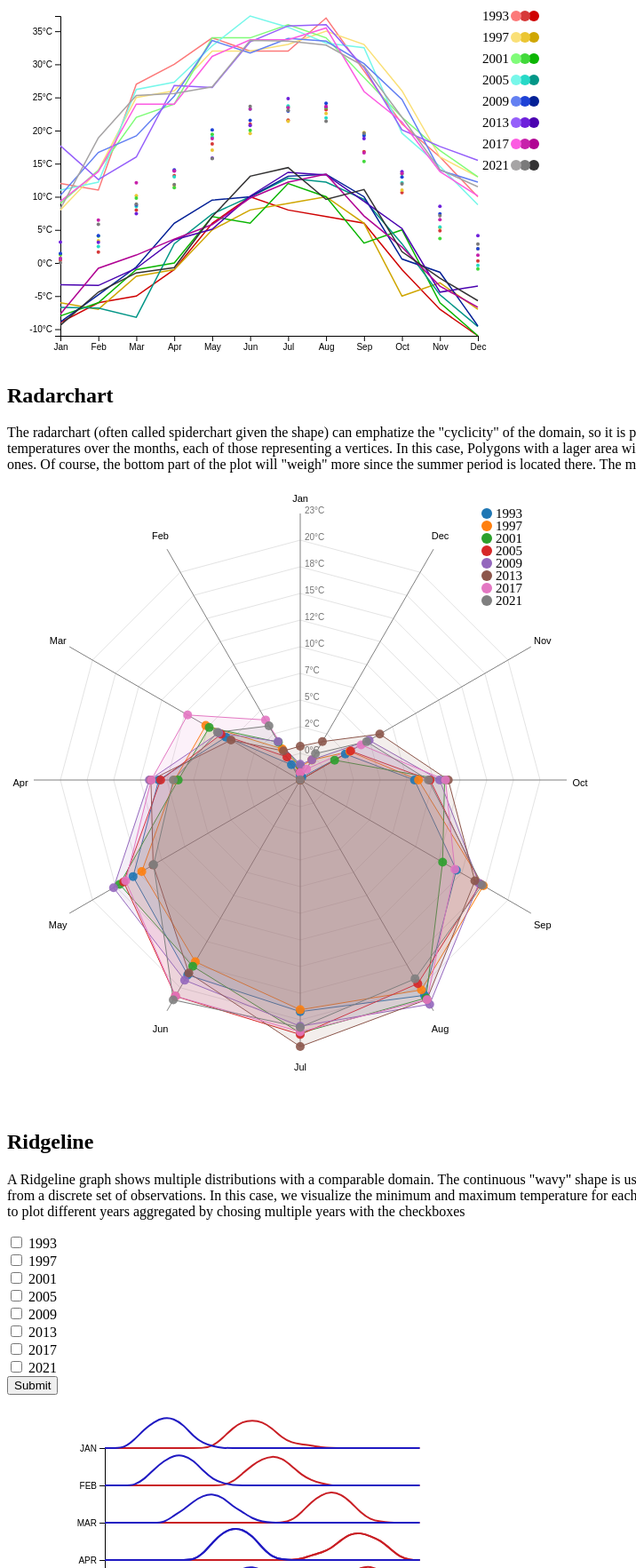
D3 v6 page, settled after 480 driven frames (8 s of simulated time); the page loaded 1 data file(s).


// ── script1.js
// linechart

d3.csv("../assets/data10.csv").then(function (data) {

    data = data.filter(line => line.year.slice(-3) != "avg")

    // set the dimensions and margins of the graph
    const margin = { top: 10, right: 70, bottom: 30, left: 60 },
        width = 600 - margin.left - margin.right,
        height = 400 - margin.top - margin.bottom;

    // append the svg object to the body of the page
    const svg = d3.select("#graph1")
        .append("svg")
        .attr("width", width + margin.left + margin.right)
        .attr("height", height + margin.top + margin.bottom)
        .append("g")
        .attr("transform", `translate(${margin.left},${margin.top})`);
    // group the data: I want to draw one line per group
    const sumstat = d3.group(data, d => d.year); // nest function allows to group the calculation per level of a factor

    const months = ['Jan', 'Feb', 'Mar', 'Apr', 'May', 'Jun', 'Jul', 'Aug', 'Sep', 'Oct', 'Nov', 'Dec'];
    // Add X axis --> it is a date format
    const x = d3.scaleLinear()
        .domain([1, 12])
        .range([0, width]);
    svg.append("g")
        .attr("transform", `translate(0, ${height})`)
        .call(d3.axisBottom(x).ticks(12).tickFormat((d, i) => months[i]));

    // Add Y axis
    const y = d3.scaleLinear()
        .domain([d3.min(data, function (d) { return +d.temp; }), d3.max(data, function (d) { return +d.temp; })])
        .range([height, 0]);
    svg.append("g")
        .call(d3.axisLeft(y).scale(y).tickFormat((d, i) => d + "°C"));

    // color palette
    const colors = {
        '1993_min': '#cf0202',
        '1993_avg': '#d63838',
        '1993_max': '#fc7979',

        '1997_min': '#cfa602',
        '1997_avg': '#ebc634',
        '1997_max': '#fae078',

        '2001_min': '#0bb502',
        '2001_avg': '#42d93b',
        '2001_max': '#80fc79',

        '2005_min': '#039687',
        '2005_avg': '#27d9c7',
        '2005_max': '#77f7ea',

        '2009_min': '#032096',
        '2009_avg': '#1e42d6',
        '2009_max': '#6380f2',

        '2013_min': '#4a02b0',
        '2013_avg': '#6e21db',
        '2013_max': '#955ffa',

        '2017_min': '#b00293',
        '2017_avg': '#c722ab',
        '2017_max': '#fc5be2',

        '2021_min': '#333233',
        '2021_avg': '#7a7a7a',
        '2021_max': '#a6a4a5'
    }

    // Draw the line
    const yearsMaxMin = [1993, 1993, 1997, 1997, 2001, 2001, 2005, 2005, 2009, 2009, 2013, 2013, 2017, 2017, 2021, 2021]
    var currentYear = 0;
    svg.selectAll(".line")
        .data(sumstat)
        .join("path")
        .attr("fill", "none")
        .attr("stroke", function (d) { return colors[d[0]] })
        .attr("stroke-width", 1.5)
        .attr("class", d => "lowOpacityOnHover year" + yearsMaxMin[currentYear++])
        .attr("d", function (d) {
            return d3.line()
                .x(function (d) { return x(d.month); })
                .y(function (d) { return y(+d.temp); })
                (d[1])
        })

    function onMouseOverLegend(event) {
        var yearClass = event.target.classList[1];
        d3.selectAll(".lowOpacityOnHover")
            .style("opacity", "0.1")
        d3.selectAll("." + yearClass)
            .style("opacity", "1")
    }

    function onMouseOutLegend(event) {
        d3.selectAll(".lowOpacityOnHover")
            .style("opacity", "1")
    }

    const years = [1993, 1997, 2001, 2005, 2009, 2013, 2017, 2021]
    // legend
    for (let i = 0; i < years.length * 3; i += 3) {
        svg.append("circle")
            .attr("cx", 533)
            .attr("cy", 0 + i * 8)
            .attr("r", 6)
            .style("fill", Object.entries(colors)[i][1])
            .attr("class", "lowOpacityOnHover year" + years[i / 3])
            .on("mouseover", onMouseOverLegend)
            .on("mouseout", onMouseOutLegend);
        svg.append("circle")
            .attr("cx", 523)
            .attr("cy", 0 + i * 8)
            .attr("r", 6)
            .style("fill", Object.entries(colors)[i + 1][1])
            .attr("class", "lowOpacityOnHover year" + years[i / 3])
            .on("mouseover", onMouseOverLegend)
            .on("mouseout", onMouseOutLegend);
        svg.append("circle")
            .attr("cx", 513)
            .attr("cy", 0 + i * 8)
            .attr("r", 6)
            .style("fill", Object.entries(colors)[i + 2][1])
            .attr("class", "lowOpacityOnHover year" + years[i / 3])
            .on("mouseover", onMouseOverLegend)
            .on("mouseout", onMouseOutLegend);
        svg.append("text")
            .attr("x", 475)
            .attr("y", 2 + i * 8)
            .text(years[i / 3])
            .style("font-size", "15px")
            .attr("alignment-baseline", "middle")
            .attr("class", "lowOpacityOnHover year" + years[i / 3])
            .on("mouseover", onMouseOverLegend)
            .on("mouseout", onMouseOutLegend);
    }

    // scatter part
    var j = 0;
    d3.csv("../assets/data10.csv").then(data => {
        data = data.filter(line => line.year.slice(-3) == "avg");
        svg.selectAll("indPoints")
            .data(data)
            .enter()
            .append("circle")
            .attr("cx", function (d) { return x(d.month) })
            .attr("cy", function (d) { return y(d.temp) })
            .attr("r", 2)
            .style("fill", d => colors[d.year])
            .attr("class", d => "lowOpacityOnHover year" + d.year.slice(0, 4))
    });
})
// ── script2.js
// radarchart

var RadarChart = {
    draw: function (id, d, options) {
        var cfg = {
            radius: 5,
            w: 1000,
            h: 600,
            factor: 1,
            factorLegend: .85,
            levels: 3,
            maxTemp: 0,
            radians: 2 * Math.PI,
            opacityArea: 0.1,
            ToRight: 5,
            TranslateX: 30,
            TranslateY: 30,
            ExtraWidthX: 100,
            ExtraWidthY: 100,
            color: d3.scaleOrdinal(d3.schemeCategory10)
        };

        if ('undefined' !== typeof options) {
            for (var i in options) {
                if ('undefined' !== typeof options[i]) {
                    cfg[i] = options[i];
                }
            }
        }
        cfg.maxTemp = Math.max(cfg.maxTemp, d3.max(d, function (i) { return d3.max(i.map(function (o) { return o.temp; })) }));
        var allYear = (d[0].map(function (i, j) { return i.month }));
        var total = allYear.length;
        var radius = cfg.factor * Math.min(cfg.w / 2, cfg.h / 2);
        var Format = d => parseInt(d) + "°C";
        d3.select(id).select("svg").remove();

        var g = d3.select(id)
            .append("svg")
            .attr("width", cfg.w + cfg.ExtraWidthX)
            .attr("height", cfg.h + cfg.ExtraWidthY)
            .append("g")
            .attr("transform", "translate(" + cfg.TranslateX + "," + cfg.TranslateY + ")");
        ;


        //Circular segments
        for (var j = 0; j < cfg.levels - 1; j++) {
            var levelFactor = cfg.factor * radius * ((j + 1) / cfg.levels);
            g.selectAll(".levels")
                .data(allYear)
                .enter()
                .append("svg:line")
                .attr("x1", function (d, i) { return levelFactor * (1 - cfg.factor * Math.sin(i * cfg.radians / total)); })
                .attr("y1", function (d, i) { return levelFactor * (1 - cfg.factor * Math.cos(i * cfg.radians / total)); })
                .attr("x2", function (d, i) { return levelFactor * (1 - cfg.factor * Math.sin((i + 1) * cfg.radians / total)); })
                .attr("y2", function (d, i) { return levelFactor * (1 - cfg.factor * Math.cos((i + 1) * cfg.radians / total)); })
                .attr("class", "line")
                .style("stroke", "grey")
                .style("stroke-opacity", "0.75")
                .style("stroke-width", "0.3px")
                .attr("transform", "translate(" + (cfg.w / 2 - levelFactor) + ", " + (cfg.h / 2 - levelFactor) + ")");
        }

        //Text indicating at what % each level is
        var legendLabels = []
        for (let i = 0; i < cfg.maxTemp; i += (cfg.maxTemp - cfg.minTemp) / cfg.levels) {
            legendLabels.push(i);
        }
        for (var j = 0; j < cfg.levels; j++) {
            var levelFactor = cfg.factor * radius * ((j + 1) / cfg.levels);
            g.selectAll(".levels")
                .data([1]) //dummy data
                .enter()
                .append("svg:text")
                .attr("x", function (d) { return levelFactor * (1 - cfg.factor * Math.sin(0)); })
                .attr("y", function (d) { return levelFactor * (1 - cfg.factor * Math.cos(0)); })
                .attr("class", "legend")
                .style("font-family", "sans-serif")
                .style("font-size", "10px")
                .attr("transform", "translate(" + (cfg.w / 2 - levelFactor + cfg.ToRight) + ", " + (cfg.h / 2 - levelFactor) + ")")
                .attr("fill", "#737373")
                .text(Format(legendLabels[j]));
        }

        var series = 0;

        var year = g.selectAll(".month")
            .data(allYear)
            .enter()
            .append("g")
            .attr("class", "year");

        year.append("line")
            .attr("x1", cfg.w / 2)
            .attr("y1", cfg.h / 2)
            .attr("x2", function (d, i) { return cfg.w / 2 * (1 - cfg.factor * Math.sin(i * cfg.radians / total)); })
            .attr("y2", function (d, i) { return cfg.h / 2 * (1 - cfg.factor * Math.cos(i * cfg.radians / total)); })
            .attr("class", "line")
            .style("stroke", "grey")
            .style("stroke-width", "1px");

        const months = ['Jan', 'Feb', 'Mar', 'Apr', 'May', 'Jun', 'Jul', 'Aug', 'Sep', 'Oct', 'Nov', 'Dec'];
        year.append("text")
            .attr("class", "legend")
            .text(function (d) { return months[d - 1] })
            .style("font-family", "sans-serif")
            .style("font-size", "11px")
            .attr("text-anchor", "middle")
            .attr("dy", "1.5em")
            .attr("transform", function (d, i) { return "translate(0, -10)" })
            .attr("x", function (d, i) { return cfg.w / 2 * (1 - cfg.factorLegend * Math.sin(i * cfg.radians / total)) - 60 * Math.sin(i * cfg.radians / total); })
            .attr("y", function (d, i) { return cfg.h / 2 * (1 - Math.cos(i * cfg.radians / total)) - 20 * Math.cos(i * cfg.radians / total); });


        d.forEach(function (y, x) {
            dataTemps = [];
            g.selectAll(".nodes")
                .data(y, function (j, i) {
                    dataTemps.push([
                        cfg.w / 2 * (1 - (parseFloat(Math.max(j.temp, 0)) / cfg.maxTemp) * cfg.factor * Math.sin(i * cfg.radians / total)),
                        cfg.h / 2 * (1 - (parseFloat(Math.max(j.temp, 0)) / cfg.maxTemp) * cfg.factor * Math.cos(i * cfg.radians / total))
                    ]);
                });
            dataTemps.push(dataTemps[0]);
            g.selectAll(".area")
                .data([dataTemps])
                .enter()
                .append("polygon")
                .attr("class", "radar-chart-serie" + series)
                .style("stroke-width", "1px")
                .style("stroke", cfg.color(series))
                .attr("points", function (d) {
                    var str = "";
                    for (var pti = 0; pti < d.length; pti++) {
                        str = str + d[pti][0] + "," + d[pti][1] + " ";
                    }
                    return str;
                })
                .style("fill", function (j, i) { return cfg.color(series) })
                .style("fill-opacity", cfg.opacityArea)
                .on('mouseover', function (d) {
                    z = "polygon." + d3.select(this).attr("class");
                    g.selectAll("polygon")
                        .transition(200)
                        .style("fill-opacity", 0.1);
                    g.selectAll(z)
                        .transition(200)
                    //.style("fill-opacity", .7);
                })
                .on('mouseout', function () {
                    g.selectAll("polygon")
                        .transition(200)
                        .style("fill-opacity", cfg.opacityArea);
                });
            series++;
        });
        series = 0;

        d.forEach(function (y, x) {
            g.selectAll(".nodes")
                .data(y).enter()
                .append("svg:circle")
                .attr("class", "radar-chart-serie" + series)
                .attr('r', cfg.radius)
                .attr("alt", function (j) { return Math.max(j.temp, 0) })
                .attr("cx", function (j, i) {
                    dataTemps.push([
                        cfg.w / 2 * (1 - (parseFloat(Math.max(j.temp, 0)) / cfg.maxTemp) * cfg.factor * Math.sin(i * cfg.radians / total)),
                        cfg.h / 2 * (1 - (parseFloat(Math.max(j.temp, 0)) / cfg.maxTemp) * cfg.factor * Math.cos(i * cfg.radians / total))
                    ]);
                    return cfg.w / 2 * (1 - (Math.max(j.temp, 0) / cfg.maxTemp) * cfg.factor * Math.sin(i * cfg.radians / total));
                })
                .attr("cy", function (j, i) {
                    return cfg.h / 2 * (1 - (Math.max(j.temp, 0) / cfg.maxTemp) * cfg.factor * Math.cos(i * cfg.radians / total));
                })
                .attr("data-id", function (j) { return j.month })
                .style("fill", cfg.color(series)).style("fill-opacity", .9)
                .on('mouseover', function (d) {
                    return;
                })
                .on('mouseout', function () {
                    return;
                })
                .append("svg:title")
                .text(function (j) { return Math.max(j.temp, 0) });

            series++;
        });
        const years = [1993, 1997, 2001, 2005, 2009, 2013, 2017, 2021]
        for (let i = 0; i < years.length; i++) {
            g.append("circle")
                .attr("cx", 510)
                .attr("cy", 0 + i * 14)
                .attr("r", 6)
                .style("fill", cfg.color(i));
            g.append("text")
                .attr("x", 520)
                .attr("y", 2 + i * 14)
                .text(years[i])
                .style("font-size", "15px")
                .attr("alignment-baseline", "middle")
        }
    }
};


//Options for the Radar chart, other than default
var mycfg = {
    w: 600,
    h: 600,
    maxTemp: 37,
    minTemp: 0,
    levels: 10,
    ExtraWidthX: 100
}

d3.csv("../assets/data10.csv").then(data => {

    data = data.filter(line => line.year.slice(-3) == "avg")
    mycfg.minTemp = Math.min(...data.map(line => line.temp))
    mycfg.maxTemp = Math.max(...data.map(line => line.temp))
    const sumstat = d3.group(data, d => d.year);
    arrayData = [];
    sumstat.forEach(element => {
        //console.log(element);
        arrayData.push(element)
    });

    RadarChart.draw("#graph2", arrayData, mycfg);
});
// ── script3.js
// ridgeline

function redrawRidgeline(years) {
    d3.csv("../assets/data10.csv").then(data => {

        // take data only of the specified years
        data = data.filter(line => years.includes(line.year.slice(0, 4)))

        // max and min temperatures of each month of years
        dataMax = data.filter(line => line.year.slice(-3) == "max")
        dataMin = data.filter(line => line.year.slice(-3) == "min")
    
        dataMax = preprocessData(dataMax);
        dataMin = preprocessData(dataMin);
    
        // set the dimensions and margins of the graph
        const margin = { top: 60, right: 30, bottom: 20, left: 110 },
            width = 500 - margin.left - margin.right,
            height = 500 - margin.top - margin.bottom;
    
        // clear the previous graph viz
        document.getElementById("graph3").innerHTML = '';

        // append the svg object to the body of the page
        const svg = d3.select("#graph3")
            .append("svg")
            .attr("width", width + margin.left + margin.right)
            .attr("height", height + margin.top + margin.bottom)
            .append("g")
            .attr("transform",
                `translate(${margin.left}, ${margin.top})`);
    
        // Get the different categories and count them
        const categories = dataMax.columns
        const n = categories.length
    
        // Add X axis
        const x = d3.scaleLinear()
            .domain([-20, 45])
            .range([0, width]);
        svg.append("g")
            .attr("transform", `translate(0, ${height})`)
            .call(d3.axisBottom(x));
    
        // Create a Y scale for densities
        const y = d3.scaleLinear()
            .domain([0, 0.4])
            .range([height, 0]);
    
        // Create the Y axis for names
        const yName = d3.scaleBand()
            .domain(categories)
            .range([0, height])
            .paddingInner(1)
        svg.append("g")
            .call(d3.axisLeft(yName));
    
        // Compute kernel density estimation for each month (dataMax):
        var kde = kernelDensityEstimator(kernelEpanechnikov(7), x.ticks(40)) // increase this 40 for more accurate density.
        var allDensity = []
        for (i = 0; i < n; i++) {
            key = categories[i]
            density = kde(dataMax.map(function (d) { return d[key]; }))
            allDensity.push({ key: key, density: density })
        }
    
        // Add areas
        svg.selectAll("areas")
            .data(allDensity)
            .join("path")
            .attr("transform", function (d) { return (`translate(0, ${(yName(d.key) - height)})`) })
            .datum(function (d) { return (d.density) })
            .attr("fill", "#ffffff")
            .attr("fill-opacity", "0")
            .attr("stroke", "#c91e24")
            .attr("stroke-width", 2)
            .attr("d", d3.line()
                .curve(d3.curveBasis)
                .x(function (d) { return x(d[0]); })
                .y(function (d) { return y(d[1]); })
            )
    
        // Compute kernel density estimation for each month (dataMin):
        kde = kernelDensityEstimator(kernelEpanechnikov(7), x.ticks(40)) // increase this 40 for more accurate density.
        allDensity = []
        for (i = 0; i < n; i++) {
            key = categories[i]
            density = kde(dataMin.map(function (d) { return d[key]; }))
            allDensity.push({ key: key, density: density })
        }
    
        // Add areas
        svg.selectAll("areas")
            .data(allDensity)
            .join("path")
            .attr("transform", function (d) { return (`translate(0, ${(yName(d.key) - height)})`) })
            .datum(function (d) { return (d.density) })
            .attr("fill", "#ffffff")
            .attr("fill-opacity", "0")
            .attr("stroke", "#1f19c2")
            .attr("stroke-width", 2)
            .attr("d", d3.line()
                .curve(d3.curveBasis)
                .x(function (d) { return x(d[0]); })
                .y(function (d) { return y(d[1]); })
            )
    
    })

}

// This is what I need to compute kernel density estimation
function kernelDensityEstimator(kernel, X) {
    return function (V) {
        return X.map(function (x) {
            return [x, d3.mean(V, function (v) { return kernel(x - v); })];
        });
    };
}
function kernelEpanechnikov(k) {
    return function (v) {
        return Math.abs(v /= k) <= 1 ? 0.25 * (1 - v * v) / k : 0;
    };
}

function preprocessData(dataMax) {
    var arrayData = [[], [], [], [], [], [], [], [], [], [], [], []];
    dataMax.forEach(element => {
        arrayData[parseInt(element.month) - 1].push(element.temp)
    });
    arrayData = arrayData[0].map((_, colIndex) => arrayData.map(row => row[colIndex]));
    finalData = []
    for (let i = 0; i < arrayData.length; i++) {
        obj = {}
        obj['JAN'] = arrayData[i][0];
        obj['FEB'] = arrayData[i][1];
        obj['MAR'] = arrayData[i][2];
        obj['MAR'] = arrayData[i][3];
        obj['APR'] = arrayData[i][4];
        obj['MAY'] = arrayData[i][5];
        obj['JUN'] = arrayData[i][6];
        obj['JUL'] = arrayData[i][7];
        obj['SEP'] = arrayData[i][8];
        obj['OCT'] = arrayData[i][9];
        obj['NOV'] = arrayData[i][10];
        obj['DEC'] = arrayData[i][11];
        finalData.push(obj);
    }
    finalData.columns = ['JAN', 'FEB', 'MAR', 'APR', 'APR', 'MAY', 'JUN', 'JUL', 'SEP', 'OCT', 'NOV', 'DEC']
    return finalData
}


// on year selection and submit, redraw the graph
const form = document.querySelector("form");

form.addEventListener(
  "submit",
  (event) => {
    const data = new FormData(form);
    let chosenYears = [];
    for (const entry of data) {
        chosenYears.push(entry[1]);
    }
    console.log(chosenYears);
    redrawRidgeline(chosenYears);
    event.preventDefault();
  },
  false
);

// by default, show all years
redrawRidgeline(['1993', '1997', '2001', '2005', '2009', '2013', '2017', '2021']);

### data: ../assets/data10.csv
month, year, temp
1, 1993_min, -9.0
1, 1993_max, 12.0
1, 1993_avg, 0.4355
2, 1993_min, -6.0
2, 1993_max, 11.0
2, 1993_avg, 1.643
3, 1993_min, -5.0
3, 1993_max, 27.0
3, 1993_avg, 8.0
4, 1993_min, -1.0
4, 1993_max, 30.0
4, 1993_avg, 13.18
5, 1993_min, 6.0
5, 1993_max, 34.0
5, 1993_avg, 17.98
6, 1993_min, 10.0
6, 1993_max, 32.0
6, 1993_avg, 20.97
7, 1993_min, 8.0
7, 1993_max, 32.0
7, 1993_avg, 21.58
8, 1993_min, 7.0
8, 1993_max, 37.0
8, 1993_avg, 23.16
9, 1993_min, 6.0
9, 1993_max, 29.0
9, 1993_avg, 16.8
10, 1993_min, -1.0
10, 1993_max, 21.0
10, 1993_avg, 10.65
11, 1993_min, -7.0
11, 1993_max, 16.0
11, 1993_avg, 4.85
12, 1993_min, -11.0
12, 1993_max, 10.0
12, 1993_avg, 0.3065
1, 1997_min, -6.0
1, 1997_max, 8.0
1, 1997_avg, 1.242
2, 1997_min, -7.0
2, 1997_max, 14.0
2, 1997_avg, 3.339
3, 1997_min, -2.0
3, 1997_max, 25.0
3, 1997_avg, 10.16
4, 1997_min, -1.0
4, 1997_max, 26.0
4, 1997_avg, 11.7
5, 1997_min, 5.0
5, 1997_max, 32.0
5, 1997_avg, 17.05
6, 1997_min, 8.0
6, 1997_max, 32.0
6, 1997_avg, 19.55
7, 1997_min, 9.0
7, 1997_max, 33.0
7, 1997_avg, 21.4
8, 1997_min, 10.0
8, 1997_max, 35.0
8, 1997_avg, 22.58
... 228 more rows